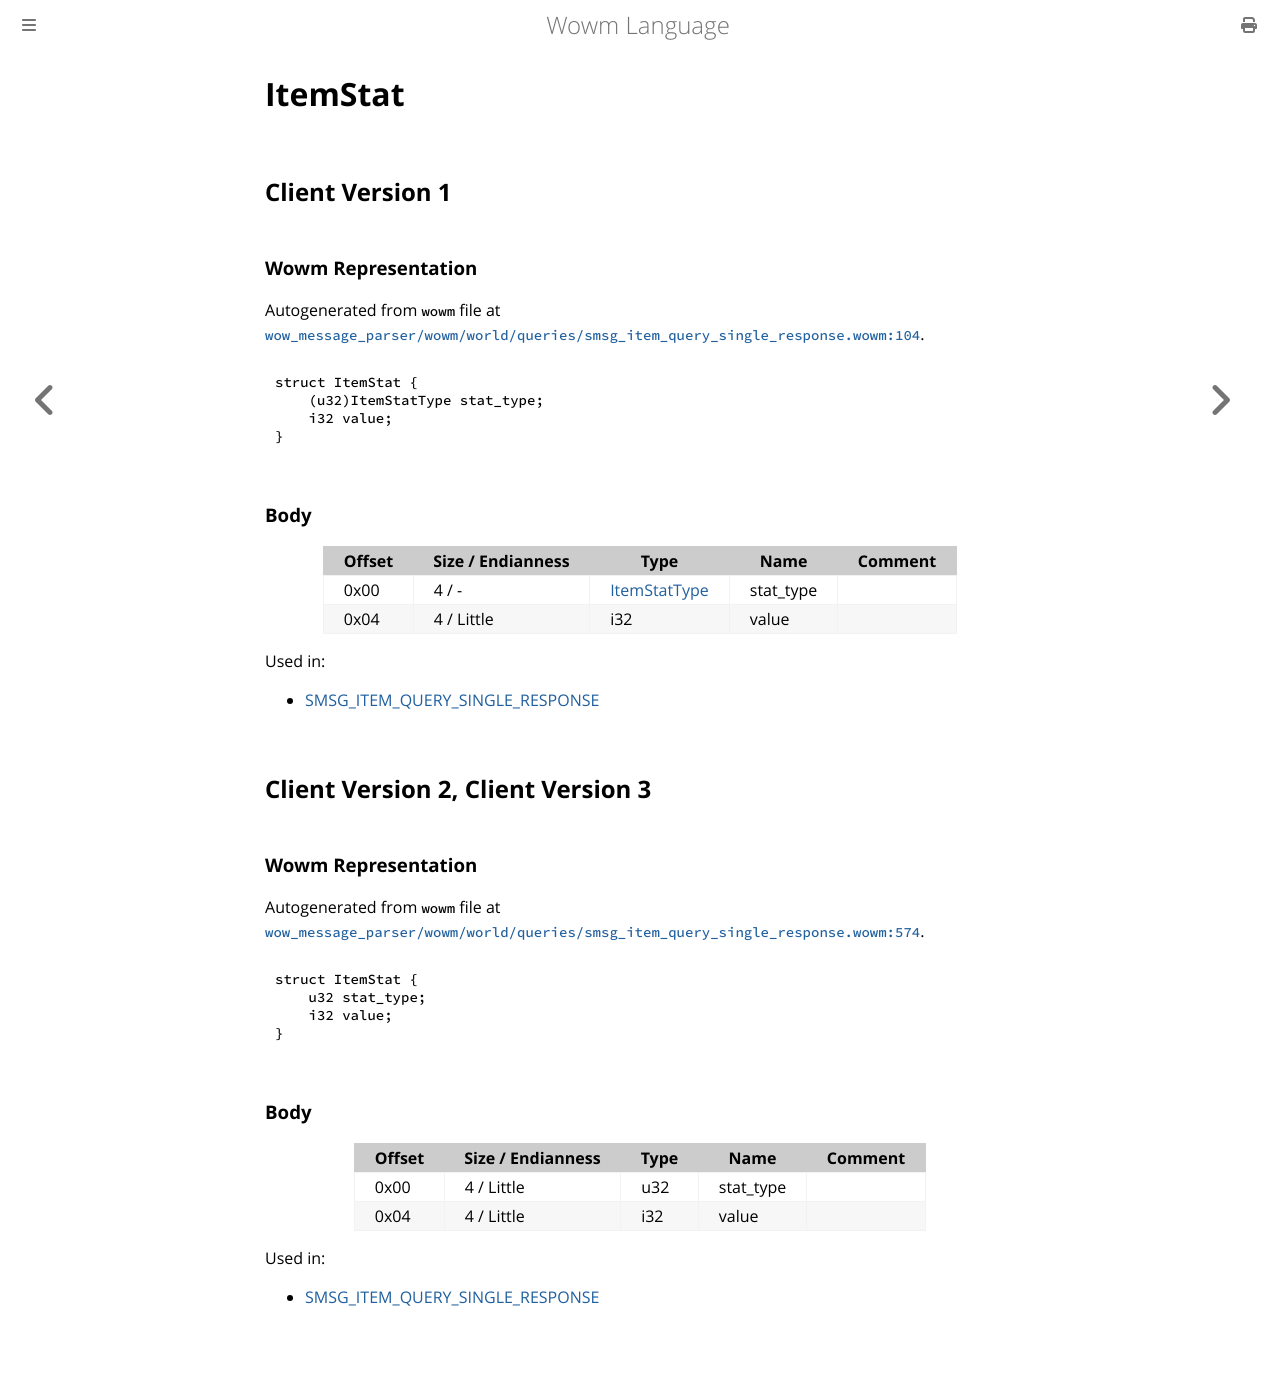

repository: gtker/wow_messages · page: docs/itemstat.html · generator: mdbook

# ItemStat

## Client Version 1

### Wowm Representation

Autogenerated from `wowm` file at [`wow_message_parser/wowm/world/queries/smsg_item_query_single_response.wowm:104`](https://github.com/gtker/wow_messages/tree/main/wow_message_parser/wowm/world/queries/smsg_item_query_single_response.wowm#L104).
```rust,ignore
struct ItemStat {
    (u32)ItemStatType stat_type;
    i32 value;
}
```
### Body

| Offset | Size / Endianness | Type | Name | Comment |
| ------ | ----------------- | ---- | ---- | ------- |
| 0x00 | 4 / - | [ItemStatType](itemstattype.md) | stat_type |  |
| 0x04 | 4 / Little | i32 | value |  |


Used in:
* [SMSG_ITEM_QUERY_SINGLE_RESPONSE](smsg_item_query_single_response.md)

## Client Version 2, Client Version 3

### Wowm Representation

Autogenerated from `wowm` file at [`wow_message_parser/wowm/world/queries/smsg_item_query_single_response.wowm:574`](https://github.com/gtker/wow_messages/tree/main/wow_message_parser/wowm/world/queries/smsg_item_query_single_response.wowm#L574).
```rust,ignore
struct ItemStat {
    u32 stat_type;
    i32 value;
}
```
### Body

| Offset | Size / Endianness | Type | Name | Comment |
| ------ | ----------------- | ---- | ---- | ------- |
| 0x00 | 4 / Little | u32 | stat_type |  |
| 0x04 | 4 / Little | i32 | value |  |


Used in:
* [SMSG_ITEM_QUERY_SINGLE_RESPONSE](smsg_item_query_single_response.md)
